The GitHub repository Kyoeun33/yawm1 contains a labelled image folder "eyes" with 2 categories: closed, open. Examples follow, each with its label.

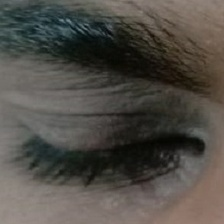
Label: closed

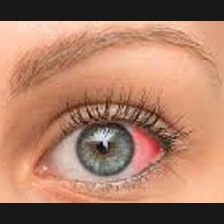
Label: open

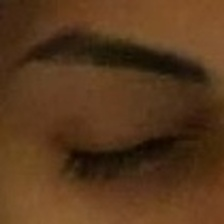
Label: closed

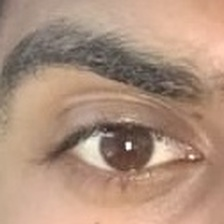
Label: open

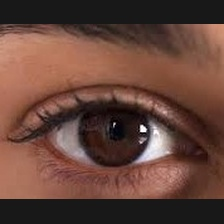
Label: open

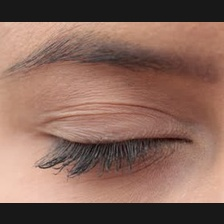
Label: closed
